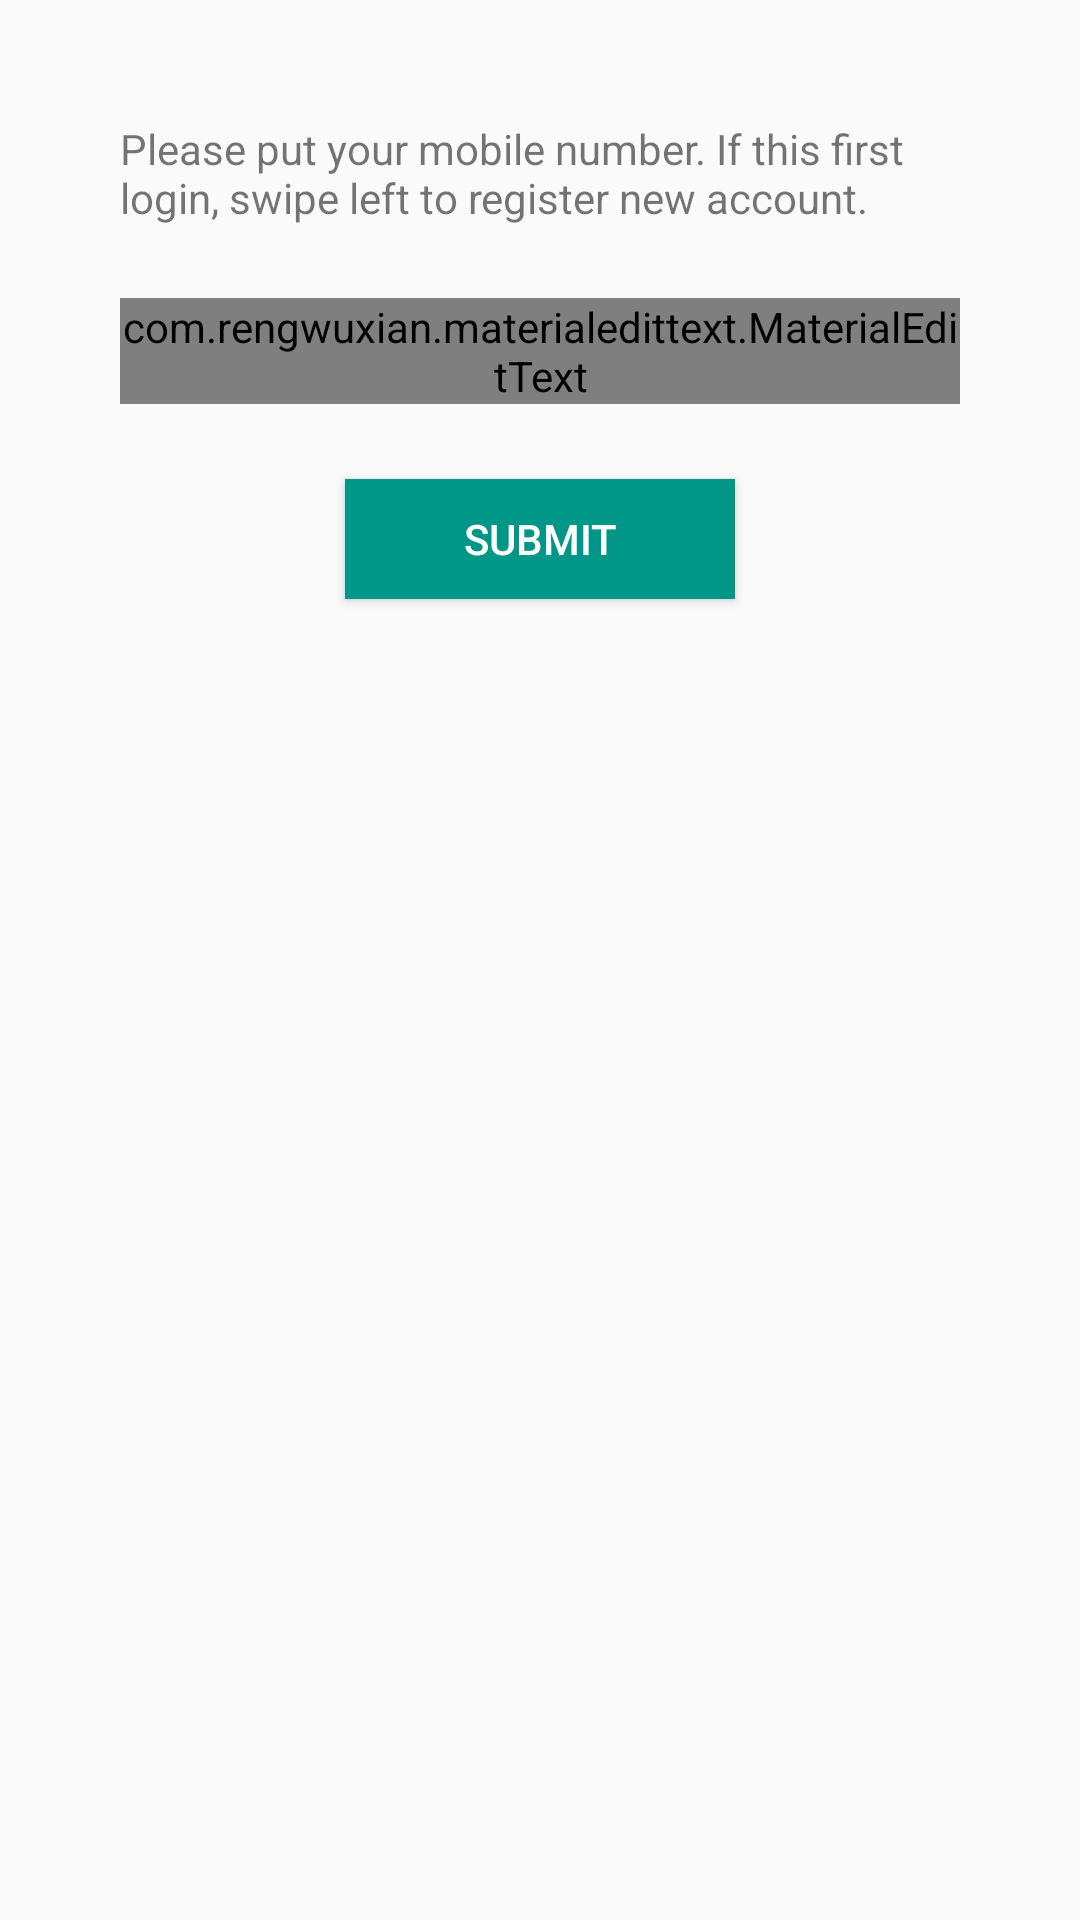

Produce the Android XML layout that renders to this screen, including the resource entries it uses.
<!-- AndroidManifest.xml: application theme AppTheme -->
<!-- res/layout/fragment_login_signin.xml -->
<?xml version="1.0" encoding="utf-8"?>
<LinearLayout xmlns:android="http://schemas.android.com/apk/res/android"
    xmlns:app="http://schemas.android.com/apk/res-auto"
    xmlns:tools="http://schemas.android.com/tools"
    android:layout_width="match_parent"
    android:layout_height="match_parent"
    android:orientation="vertical"
    android:padding="40dp"
    tools:context=".fragments.LoginSigninFragment">

    <TextView
        android:layout_width="match_parent"
        android:layout_height="wrap_content"
        android:layout_marginBottom="16dp"
        android:text="@string/description_signin" />

    <com.rengwuxian.materialedittext.MaterialEditText
        android:id="@+id/signin_field_contact"
        android:layout_width="match_parent"
        android:layout_height="wrap_content"
        android:layout_marginTop="8dp"
        android:hint="@string/hint_f_contact"
        android:inputType="phone"
        android:fontFamily="@font/montserrat_regular"
        android:text="+60 12-345 6789"
        app:met_floatingLabel="highlight"
        app:met_floatingLabelText="@string/float_contact" />


    <Button
        android:id="@+id/signin_button_submit"
        android:layout_width="130dp"
        android:layout_height="40dp"
        android:layout_gravity="center"
        android:layout_marginTop="25dp"
        android:layout_marginBottom="30dp"
        android:background="@drawable/button_submit"
        android:text="@string/text_submit"
        android:textColor="@color/white" />

</LinearLayout>
<!-- resources referenced by this layout -->
<resources>
  <color name="white">#FFFFFF</color>
  <!-- drawable button_submit (drawable) -->
  <?xml version="1.0" encoding="utf-8"?>
  <selector xmlns:android="http://schemas.android.com/apk/res/android">
      <item android:state_enabled="false">
          <shape android:shape="rectangle">
              <solid android:color="@color/grey_500"/>
          </shape>
      </item>
      <item android:state_pressed="true">
          <shape android:shape="rectangle">
              <solid android:color="@color/teal_700"/>
          </shape>
      </item>
      <item>
          <shape android:shape="rectangle">
              <solid android:color="?attr/colorPrimary"/>
          </shape>
      </item>
  </selector>
  <string name="description_signin">Please put your mobile number. If this first login, swipe left to register new account.</string>
  <string name="float_contact">contact</string>
  <string name="hint_f_contact">Enter your contact</string>
  <string name="text_submit">submit</string>
  <style name="AppTheme" parent="Theme.AppCompat.Light.DarkActionBar">
          
          <item name="colorPrimary">@color/colorPrimary</item>
          <item name="colorPrimaryDark">@color/colorPrimaryDark</item>
          <item name="colorAccent">@color/colorAccent</item>
      </style>
  <color name="grey_500">#9E9E9E</color>
  <color name="teal_700">#00796B</color>
  <color name="colorPrimary">@color/teal_500</color>
  <color name="colorPrimaryDark">@color/teal_500</color>
  <color name="colorAccent">@color/blue_700</color>
  <color name="teal_500">#009688</color>
  <color name="blue_700">#1976D2</color>
</resources>
